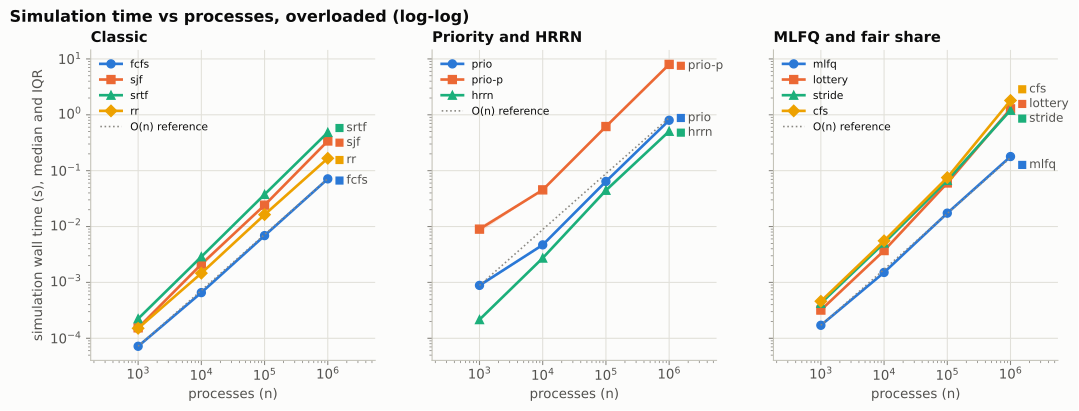

Values plotted in this chart, from the file beside it:
policy, n, median_s, q1_s, q3_s, peak_rss_mb
fcfs, 1000, 7.2e-05, 7.2e-05, 7.4e-05, 1.719
sjf, 1000, 0.000154, 0.000152, 0.000154, 1.719
srtf, 1000, 0.000224, 0.000221, 0.000226, 1.781
rr, 1000, 0.000151, 0.000148, 0.000161, 1.828
prio, 1000, 0.000885, 0.000809, 0.000946, 1.781
prio-p, 1000, 0.008992, 0.007759, 0.009908, 1.922
hrrn, 1000, 0.000216, 0.000212, 0.000234, 1.797
mlfq, 1000, 0.000171, 0.00017, 0.000175, 1.859
lottery, 1000, 0.00032, 0.00032, 0.000326, 1.844
stride, 1000, 0.000424, 0.000421, 0.000432, 1.844
cfs, 1000, 0.00046, 0.00046, 0.000467, 1.859
fcfs, 10000, 0.000657, 0.000652, 0.000701, 3.453
sjf, 10000, 0.002121, 0.001876, 0.00218, 3.375
srtf, 10000, 0.002886, 0.002852, 0.002892, 3.469
rr, 10000, 0.001462, 0.001433, 0.001482, 4.047
prio, 10000, 0.0047, 0.004632, 0.004788, 4.234
prio-p, 10000, 0.04535, 0.04514, 0.04603, 6.188
hrrn, 10000, 0.002731, 0.002721, 0.002735, 4.344
mlfq, 10000, 0.001509, 0.001509, 0.001529, 4.703
lottery, 10000, 0.003717, 0.003707, 0.003724, 4.438
stride, 10000, 0.005078, 0.00505, 0.005187, 4.328
cfs, 10000, 0.005559, 0.005537, 0.005578, 5.578
fcfs, 100000, 0.006884, 0.006852, 0.007476, 22.11
sjf, 100000, 0.02416, 0.024, 0.02517, 21.5
srtf, 100000, 0.03759, 0.03712, 0.03818, 22.28
rr, 100000, 0.01635, 0.01482, 0.0171, 27.97
prio, 100000, 0.06417, 0.0599, 0.06781, 27.48
prio-p, 100000, 0.6166, 0.5904, 0.6556, 36.92
hrrn, 100000, 0.0446, 0.03995, 0.04547, 27.62
mlfq, 100000, 0.01738, 0.01735, 0.0175, 32.33
lottery, 100000, 0.06027, 0.05551, 0.06151, 29.5
stride, 100000, 0.06699, 0.06645, 0.06808, 28.36
cfs, 100000, 0.07523, 0.07513, 0.07645, 30.75
fcfs, 1000000, 0.07138, 0.07107, 0.07164, 202.8
sjf, 1000000, 0.3399, 0.328, 0.3411, 196.6
srtf, 1000000, 0.485, 0.4849, 0.489, 206.4
rr, 1000000, 0.1664, 0.1653, 0.1671, 261.9
prio, 1000000, 0.7984, 0.7908, 0.8384, 256.4
prio-p, 1000000, 7.983, 7.979, 8.106, 351.7
hrrn, 1000000, 0.5078, 0.5052, 0.51, 235.4
mlfq, 1000000, 0.1791, 0.1781, 0.1801, 305
lottery, 1000000, 1.279, 1.242, 1.361, 277.2
stride, 1000000, 1.207, 1.195, 1.284, 265.6
cfs, 1000000, 1.807, 1.792, 1.839, 289.5
